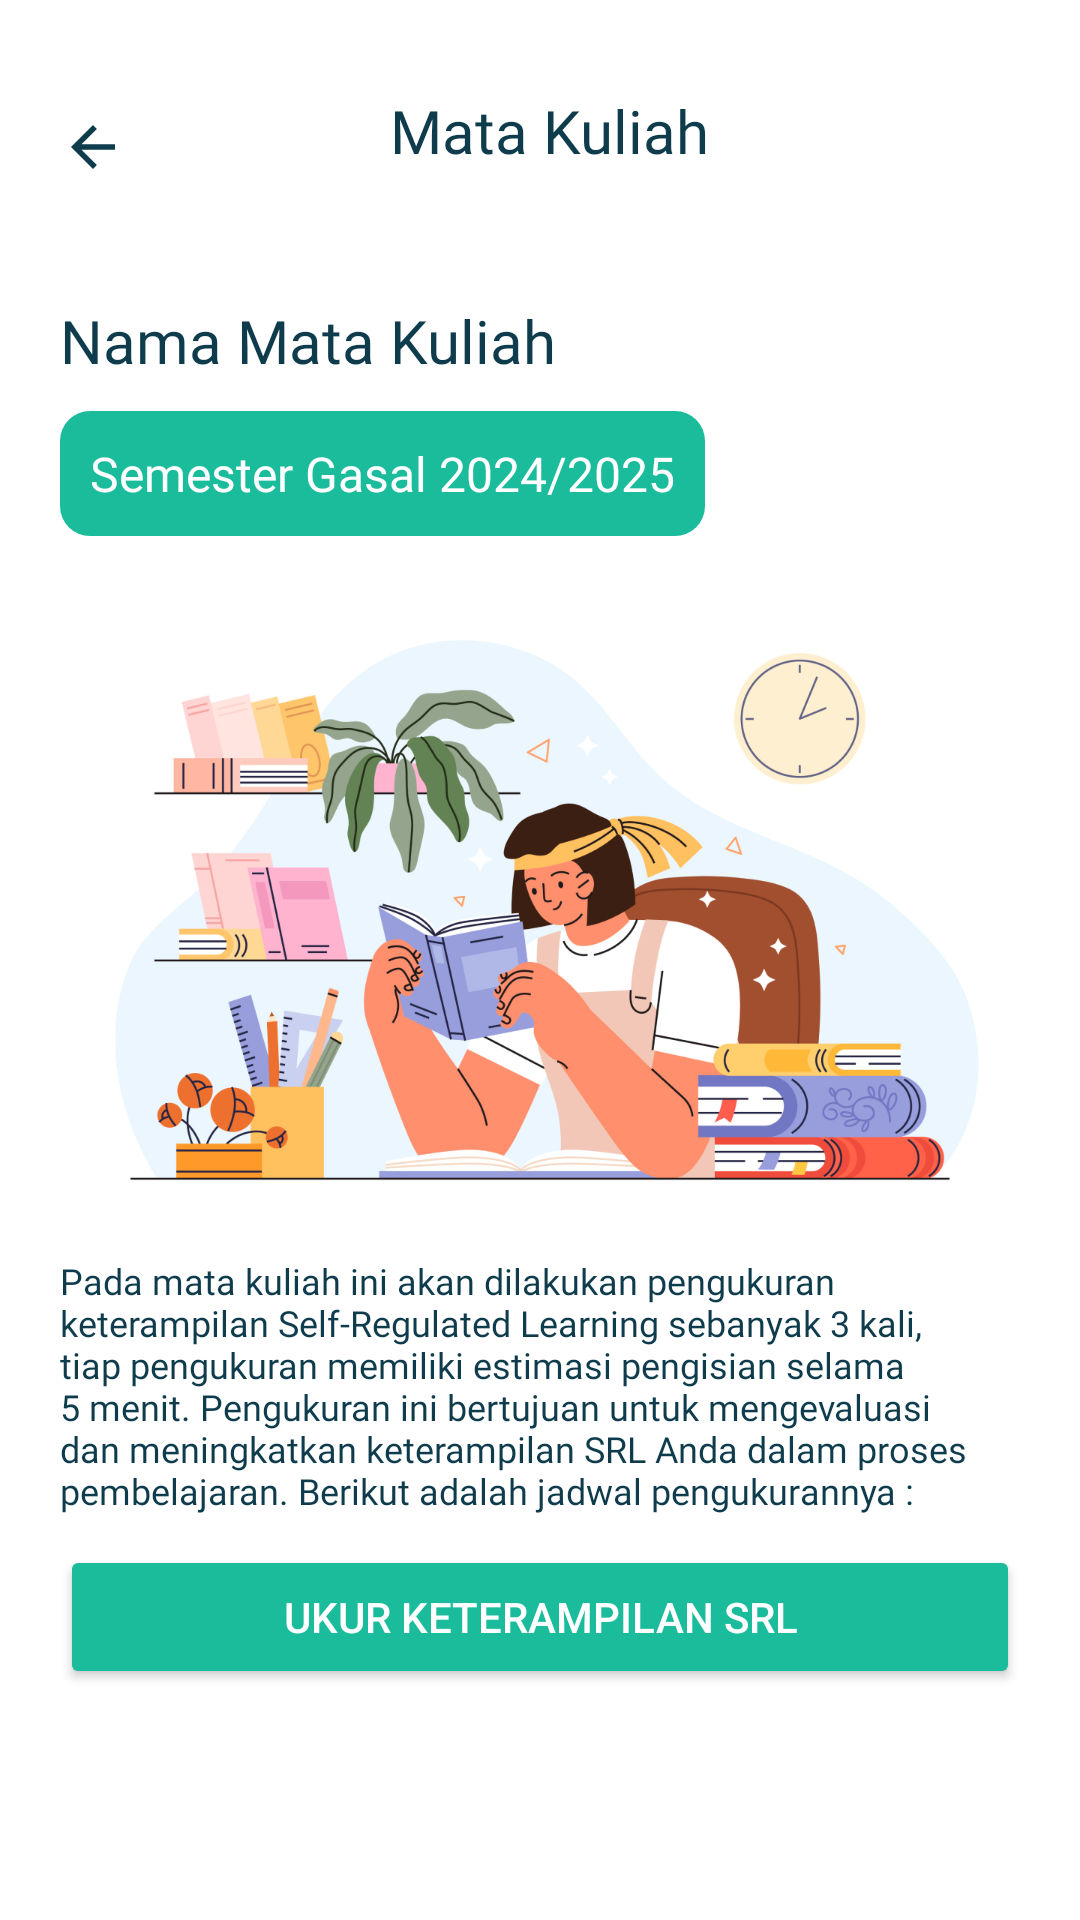

Layout XML and referenced resources for this Android screen:
<!-- AndroidManifest.xml: application theme Theme.Srolqs -->
<!-- res/layout/fragment_join_class.xml -->
<?xml version="1.0" encoding="utf-8"?>
<androidx.constraintlayout.widget.ConstraintLayout xmlns:android="http://schemas.android.com/apk/res/android"
    xmlns:app="http://schemas.android.com/apk/res-auto"
    xmlns:tools="http://schemas.android.com/tools"
    android:id="@+id/change_password_fragment"
    android:layout_width="match_parent"
    android:layout_height="match_parent"
    android:background="@color/white"
    tools:context=".ui.kelas.joinClass.JoinClassFragment">

    <LinearLayout
        android:id="@+id/toolbar_change_password"
        android:layout_width="match_parent"
        android:layout_height="wrap_content"
        android:orientation="horizontal"
        android:paddingTop="30dp"
        app:layout_constraintEnd_toEndOf="parent"
        app:layout_constraintStart_toStartOf="parent"
        app:layout_constraintTop_toTopOf="parent">

        <ImageButton
            android:id="@+id/btnBack"
            android:layout_width="wrap_content"
            android:layout_height="wrap_content"
            android:background="?attr/selectableItemBackgroundBorderless"
            android:paddingHorizontal="20dp"
            android:paddingVertical="8dp"
            android:src="@drawable/arrow_back_icon" />

        <TextView
            style="@style/H1"
            android:layout_width="match_parent"
            android:layout_height="wrap_content"
            android:layout_marginStart="16dp"
            android:layout_weight="1"
            android:gravity="center"
            android:text="@string/course_toolbar_title" />

        <ImageButton
            android:id="@+id/btnEdit"
            android:layout_width="wrap_content"
            android:layout_height="wrap_content"
            android:layout_marginEnd="8dp"
            android:background="?attr/selectableItemBackgroundBorderless"
            android:paddingHorizontal="20dp"
            android:paddingVertical="8dp"
            android:src="@drawable/edit_icon"
            android:visibility="invisible" />
    </LinearLayout>


    <ScrollView
        android:layout_width="match_parent"
        android:layout_height="0dp"
        android:paddingBottom="40dp"
        app:layout_constraintBottom_toBottomOf="parent"
        app:layout_constraintEnd_toEndOf="parent"
        app:layout_constraintStart_toStartOf="parent"
        app:layout_constraintTop_toBottomOf="@id/toolbar_change_password">

        <androidx.constraintlayout.widget.ConstraintLayout
            android:layout_width="match_parent"
            android:layout_height="0dp"
            android:layout_marginTop="30dp">

            <TextView
                android:id="@+id/heading_course_title"
                style="@style/H1"
                android:layout_width="wrap_content"
                android:layout_height="wrap_content"
                android:layout_marginHorizontal="20dp"
                android:text="@string/heading_course_title"
                app:layout_constraintStart_toStartOf="parent"
                app:layout_constraintTop_toTopOf="parent" />


            <TextView
                android:id="@+id/course_semester_information"
                style="@style/H2"
                android:layout_width="wrap_content"
                android:layout_height="wrap_content"
                android:layout_marginHorizontal="20dp"
                android:layout_marginTop="10dp"
                android:background="@drawable/rounded_corner_card"

                android:backgroundTint="@color/light_green"
                android:padding="10dp"
                android:text="@string/course_semester_information"
                android:textColor="@color/white"
                app:layout_constraintStart_toStartOf="parent"
                app:layout_constraintTop_toBottomOf="@id/heading_course_title" />


            <ImageView
                android:id="@+id/img_course_detail"
                android:layout_width="match_parent"
                android:layout_height="wrap_content"
                android:layout_marginHorizontal="20dp"
                android:layout_marginTop="20dp"
                android:adjustViewBounds="true"
                android:cropToPadding="true"
                android:src="@drawable/img_course_detail"
                app:layout_constraintEnd_toEndOf="parent"
                app:layout_constraintStart_toStartOf="parent"

                app:layout_constraintTop_toBottomOf="@id/course_semester_information" />

            <TextView
                android:id="@+id/course_description"
                style="@style/B1"
                android:layout_width="match_parent"
                android:layout_height="wrap_content"
                android:layout_marginHorizontal="20dp"
                android:layout_marginTop="20dp"
                android:text="@string/course_description"
                app:layout_constraintEnd_toEndOf="parent"
                app:layout_constraintStart_toStartOf="parent"
                app:layout_constraintTop_toBottomOf="@id/img_course_detail"
                />


            <Button
                android:id="@+id/btn_do_quesionnaire"
                android:layout_width="match_parent"
                android:layout_height="wrap_content"
                android:layout_marginHorizontal="20dp"
                android:layout_marginTop="10dp"
                android:layout_marginBottom="20dp"
                android:backgroundTint="@color/light_green"
                android:text="@string/btn_do_quesionnaire"
                android:textColor="@android:color/white"
                app:layout_constraintBottom_toBottomOf="parent"
                app:layout_constraintEnd_toEndOf="parent"
                app:layout_constraintStart_toStartOf="parent"
                app:layout_constraintTop_toBottomOf="@id/course_description" />


        </androidx.constraintlayout.widget.ConstraintLayout>
    </ScrollView>

    <androidx.constraintlayout.widget.Guideline
        android:id="@+id/guideline"
        android:layout_width="match_parent"
        android:layout_height="match_parent"
        app:layout_constraintGuide_end="562dp" />

</androidx.constraintlayout.widget.ConstraintLayout>
<!-- resources referenced by this layout -->
<resources>
  <color name="light_green">#1ABC9C</color>
  <color name="white">#FFFFFFFF</color>
  <!-- drawable arrow_back_icon (drawable) -->
  <vector xmlns:android="http://schemas.android.com/apk/res/android" android:autoMirrored="true" android:height="22dp" android:tint="@color/dark_green" android:viewportHeight="24" android:viewportWidth="24" android:width="22dp">
        
      <path android:fillColor="@android:color/white" android:pathData="M20,11H7.83l5.59,-5.59L12,4l-8,8 8,8 1.41,-1.41L7.83,13H20v-2z"/>
      
  </vector>
  <!-- drawable edit_icon (drawable) -->
  <vector xmlns:android="http://schemas.android.com/apk/res/android" android:height="24dp" android:tint="@color/dark_green" android:viewportHeight="960" android:viewportWidth="960" android:width="24dp">
        
      <path android:fillColor="@android:color/white" android:pathData="M200,840Q167,840 143.5,816.5Q120,793 120,760L120,200Q120,167 143.5,143.5Q167,120 200,120L557,120L477,200L200,200Q200,200 200,200Q200,200 200,200L200,760Q200,760 200,760Q200,760 200,760L760,760Q760,760 760,760Q760,760 760,760L760,482L840,402L840,760Q840,793 816.5,816.5Q793,840 760,840L200,840ZM480,480Q480,480 480,480Q480,480 480,480L480,480Q480,480 480,480Q480,480 480,480L480,480L480,480L480,480L480,480L480,480L480,480Q480,480 480,480Q480,480 480,480ZM360,600L360,430L727,63Q739,51 754,45Q769,39 784,39Q800,39 814.5,45Q829,51 841,63L897,120Q908,132 914,146.5Q920,161 920,176Q920,191 914.5,205.5Q909,220 897,232L530,600L360,600ZM841,176L841,176L785,120L785,120L841,176ZM440,520L496,520L728,288L700,260L671,232L440,463L440,520ZM700,260L671,232L671,232L700,260L728,288L728,288L700,260Z"/>
      
  </vector>
  <!-- drawable img_course_detail: png bitmap (drawable, 347302 bytes) -->
  <!-- drawable rounded_corner_card (drawable) -->
  <?xml version="1.0" encoding="utf-8"?>
  <shape xmlns:android="http://schemas.android.com/apk/res/android">
      <solid android:color="@color/dark_green" />
      <corners
          android:radius="10dp"
          />
  </shape>
  <string name="btn_do_quesionnaire">Ukur Keterampilan SRL</string>
  <string name="course_description">Pada mata kuliah ini akan dilakukan pengukuran keterampilan Self-Regulated Learning sebanyak 3 kali, tiap pengukuran memiliki estimasi pengisian selama 5 menit. Pengukuran ini bertujuan untuk mengevaluasi dan meningkatkan keterampilan SRL Anda dalam proses pembelajaran. Berikut adalah jadwal pengukurannya :</string>
  <string name="course_semester_information">Semester Gasal 2024/2025</string>
  <string name="course_toolbar_title">Mata Kuliah</string>
  <string name="heading_course_title">Nama Mata Kuliah</string>
  <style name="B1">
          <item name="android:textSize">12sp</item>
          <item name="android:textColor">@color/dark_green</item>
          <item name="android:fontFamily">@font/inter_medium</item>
      </style>
  <style name="H1">
          <item name="android:textSize">20sp</item>
          <item name="android:textColor">@color/dark_green</item>
          <item name="android:fontFamily">@font/inter_bold</item>
      </style>
  <style name="H2">
          <item name="android:textSize">16sp</item>
          <item name="android:textColor">@color/dark_green</item>
          <item name="android:fontFamily">@font/inter_semibold</item>
      </style>
  <style name="Theme.Srolqs" parent="Base.Theme.Srolqs" />
  <color name="dark_green">#0F3C4C</color>
  <style name="Base.Theme.Srolqs" parent="Theme.Material3.DayNight.NoActionBar">
          <item name="android:statusBarColor">@color/white</item>
  
          <item name="android:windowLightStatusBar">true</item>
      </style>
</resources>
